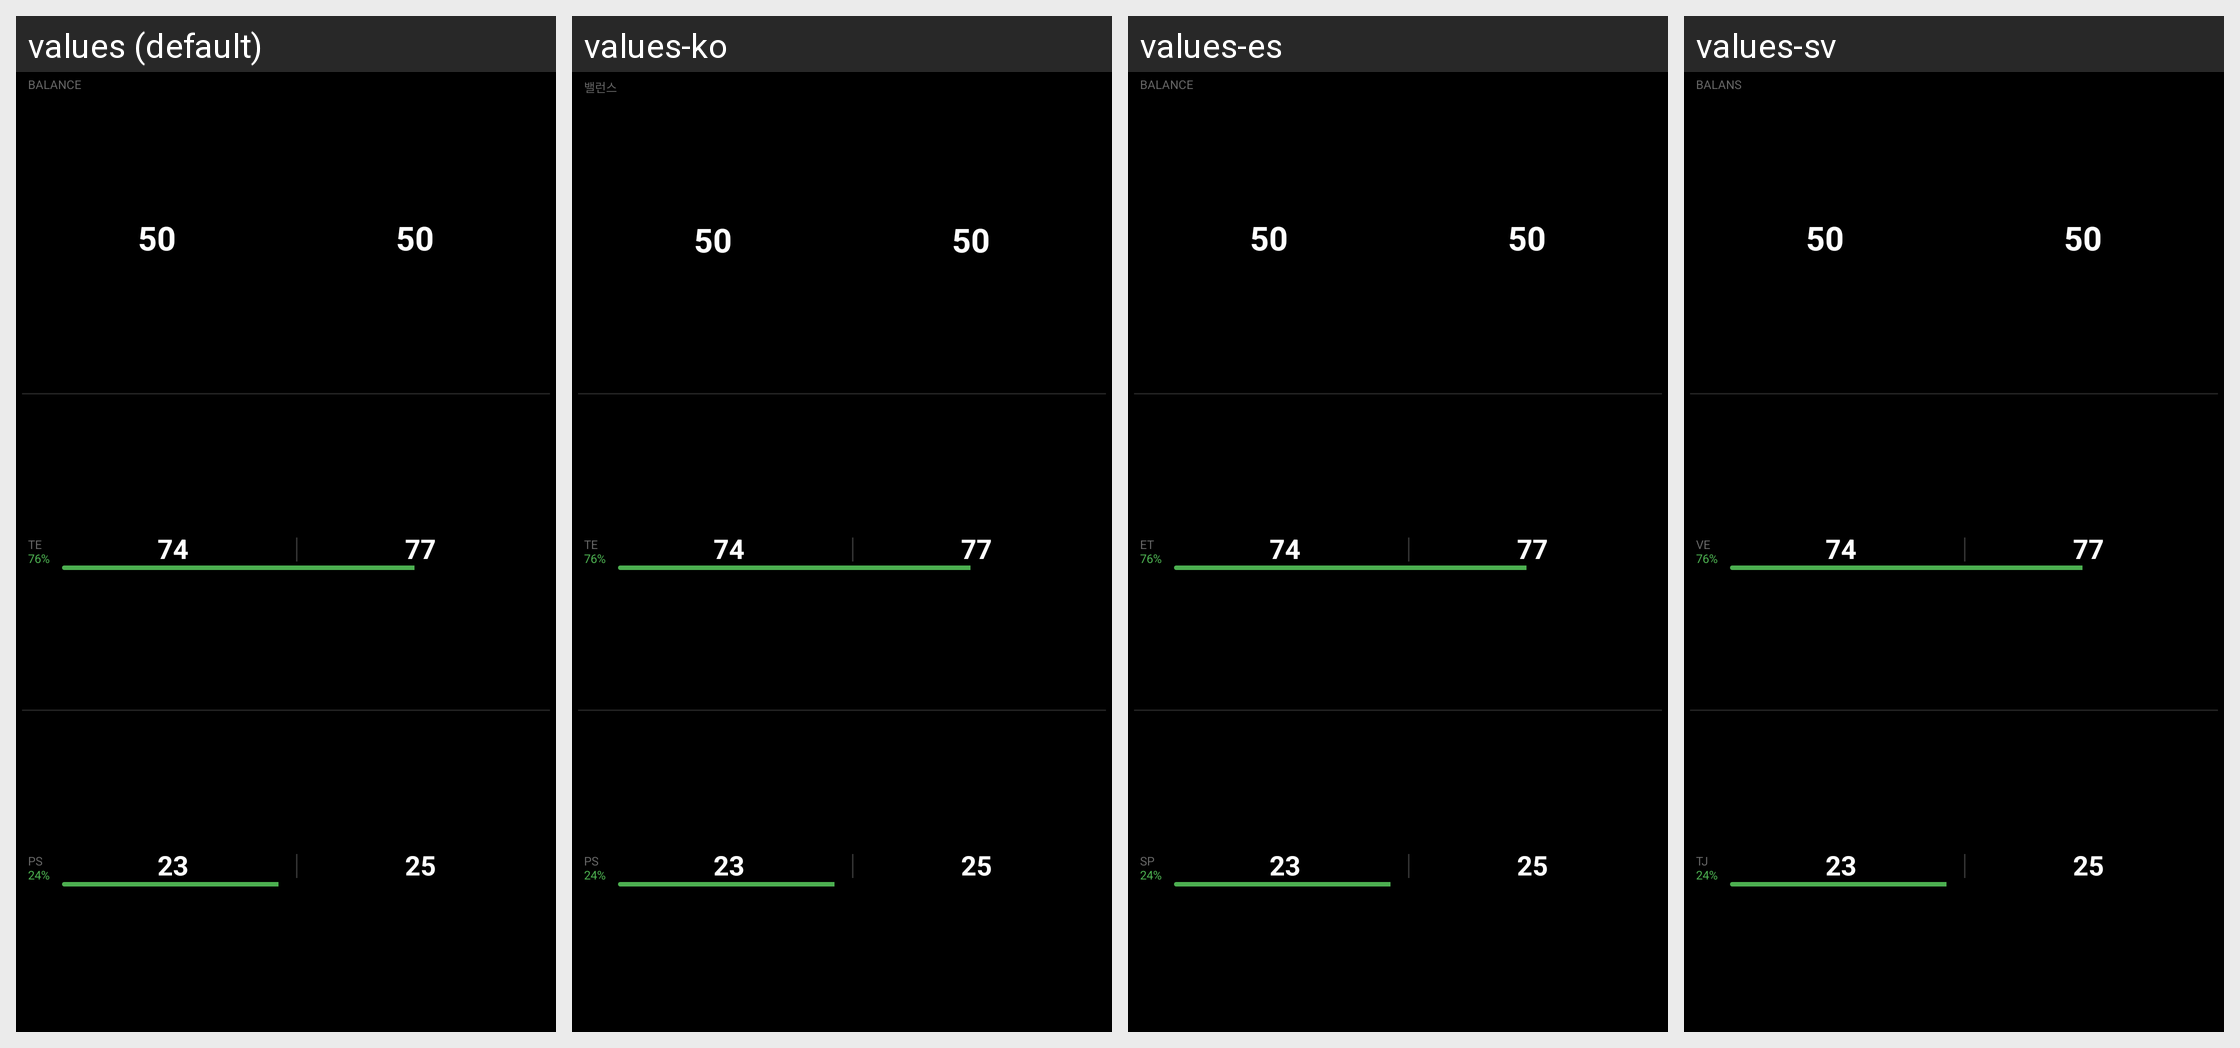

Locale-by-locale string values for the Android screen shown in this grid:
Android screen res/layout/datatype_full_overview_large.xml rendered under 4 locales, left to right: values (default), values-ko, values-es, values-sv. Device: Nexus 5 (rendered at 1080×1920; each locale shown at half size, 540×960, under a caption strip naming it); theme Theme.KPedal.
Other locales in the repository, not shown: values-ar, values-da, values-de, values-fr, values-he, values-it, values-ja, values-nl, values-pl, values-pt, values-ru, values-uk, values-zh.
Strings drawn on this screen, with the default value and each locale's value (text and hints the layout hard-codes, and strings that could not be matched under every locale, appear in the picture but are not listed):

balance
  values: BALANCE
  values-ko: 밸런스
  values-es: BALANCE
  values-sv: BALANS

te
  values: TE
  values-ko: TE
  values-es: ET
  values-sv: VE

ps
  values: PS
  values-ko: PS
  values-es: SP
  values-sv: TJ
